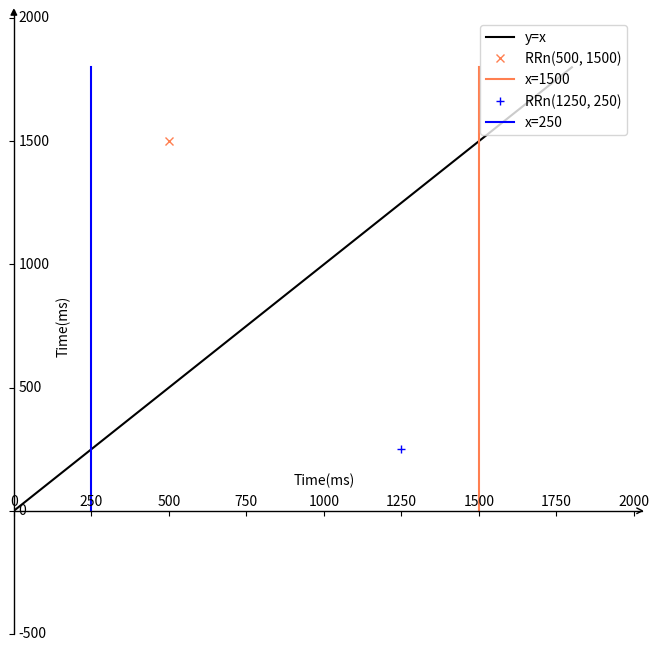

Python code for this plot:
# Check the result of wavedet

import numpy as np
import matplotlib.pyplot as plt
import mpl_toolkits.axisartist as axisartist


#创建画布
fig = plt.figure(figsize=(8, 8))
#使用axisartist.Subplot方法创建一个绘图区对象ax
ax = axisartist.Subplot(fig, 111)  
#将绘图区对象添加到画布中
fig.add_axes(ax)

ax.axis[:].set_visible(False)

#ax.new_floating_axis代表添加新的坐标轴
ax.axis["x"] = ax.new_floating_axis(0,0)
#给x坐标轴加上箭头
ax.axis["x"].set_axisline_style("->", size = 1.0)
#添加y坐标轴，且加上箭头
ax.axis["y"] = ax.new_floating_axis(1,0)
ax.axis["y"].set_axisline_style("-|>", size = 1.0)
#设置x、y轴上刻度显示方向
ax.axis["x"].set_axis_direction("top")
ax.axis["y"].set_axis_direction("right")

x = np.linspace(0,1800,1000)
y = np.linspace(0,1800,1000)
#生成sigmiod形式的y数据

#设置x、y坐标轴的范围
plt.xlim(0,2000)
plt.ylim(-500, 2000)
#绘制图形
plt.plot(x,x,c='black',label='y=x')
plt.plot(500, 1500, 'x', c='coral', label='RRn(500, 1500)')
plt.plot([1500]*1000, y, c='coral', label='x=1500')
plt.plot(1250, 250, '+', c='b', label='RRn(1250, 250)')
plt.plot([250]*1000, y, c='b', label='x=250')
plt.xlabel('Time(ms)')
plt.ylabel('Time(ms)')
plt.legend(loc='upper right')
plt.show()
pass